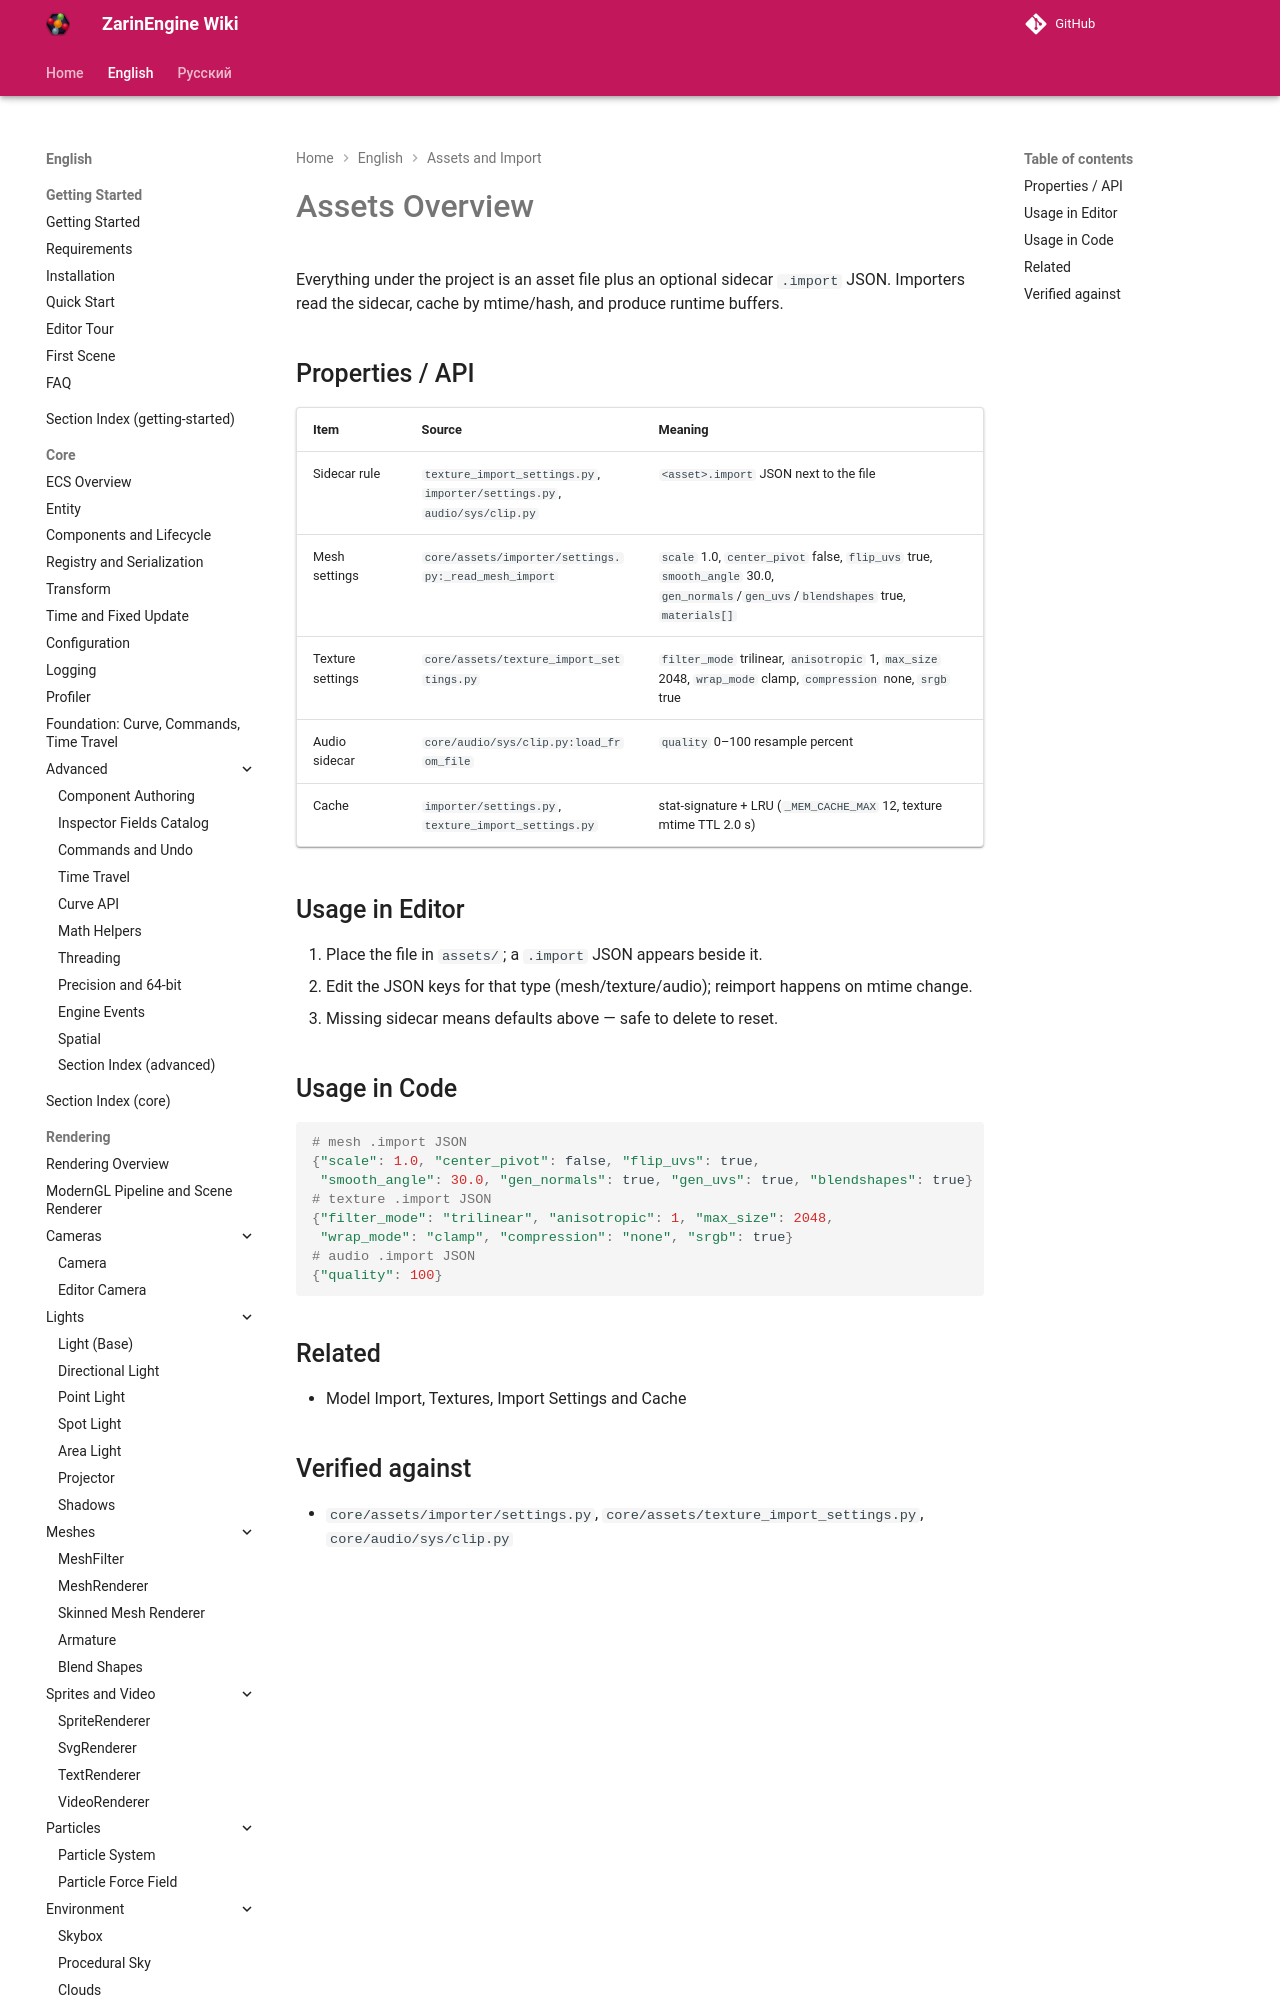

repository: EgorKonstrukt/ZarinEngineWiki · page: en/assets/overview/index.html · generator: mkdocs

# Assets Overview

Everything under the project is an asset file plus an optional sidecar `.import` JSON. Importers read the sidecar, cache by mtime/hash, and produce runtime buffers.

## Properties / API
